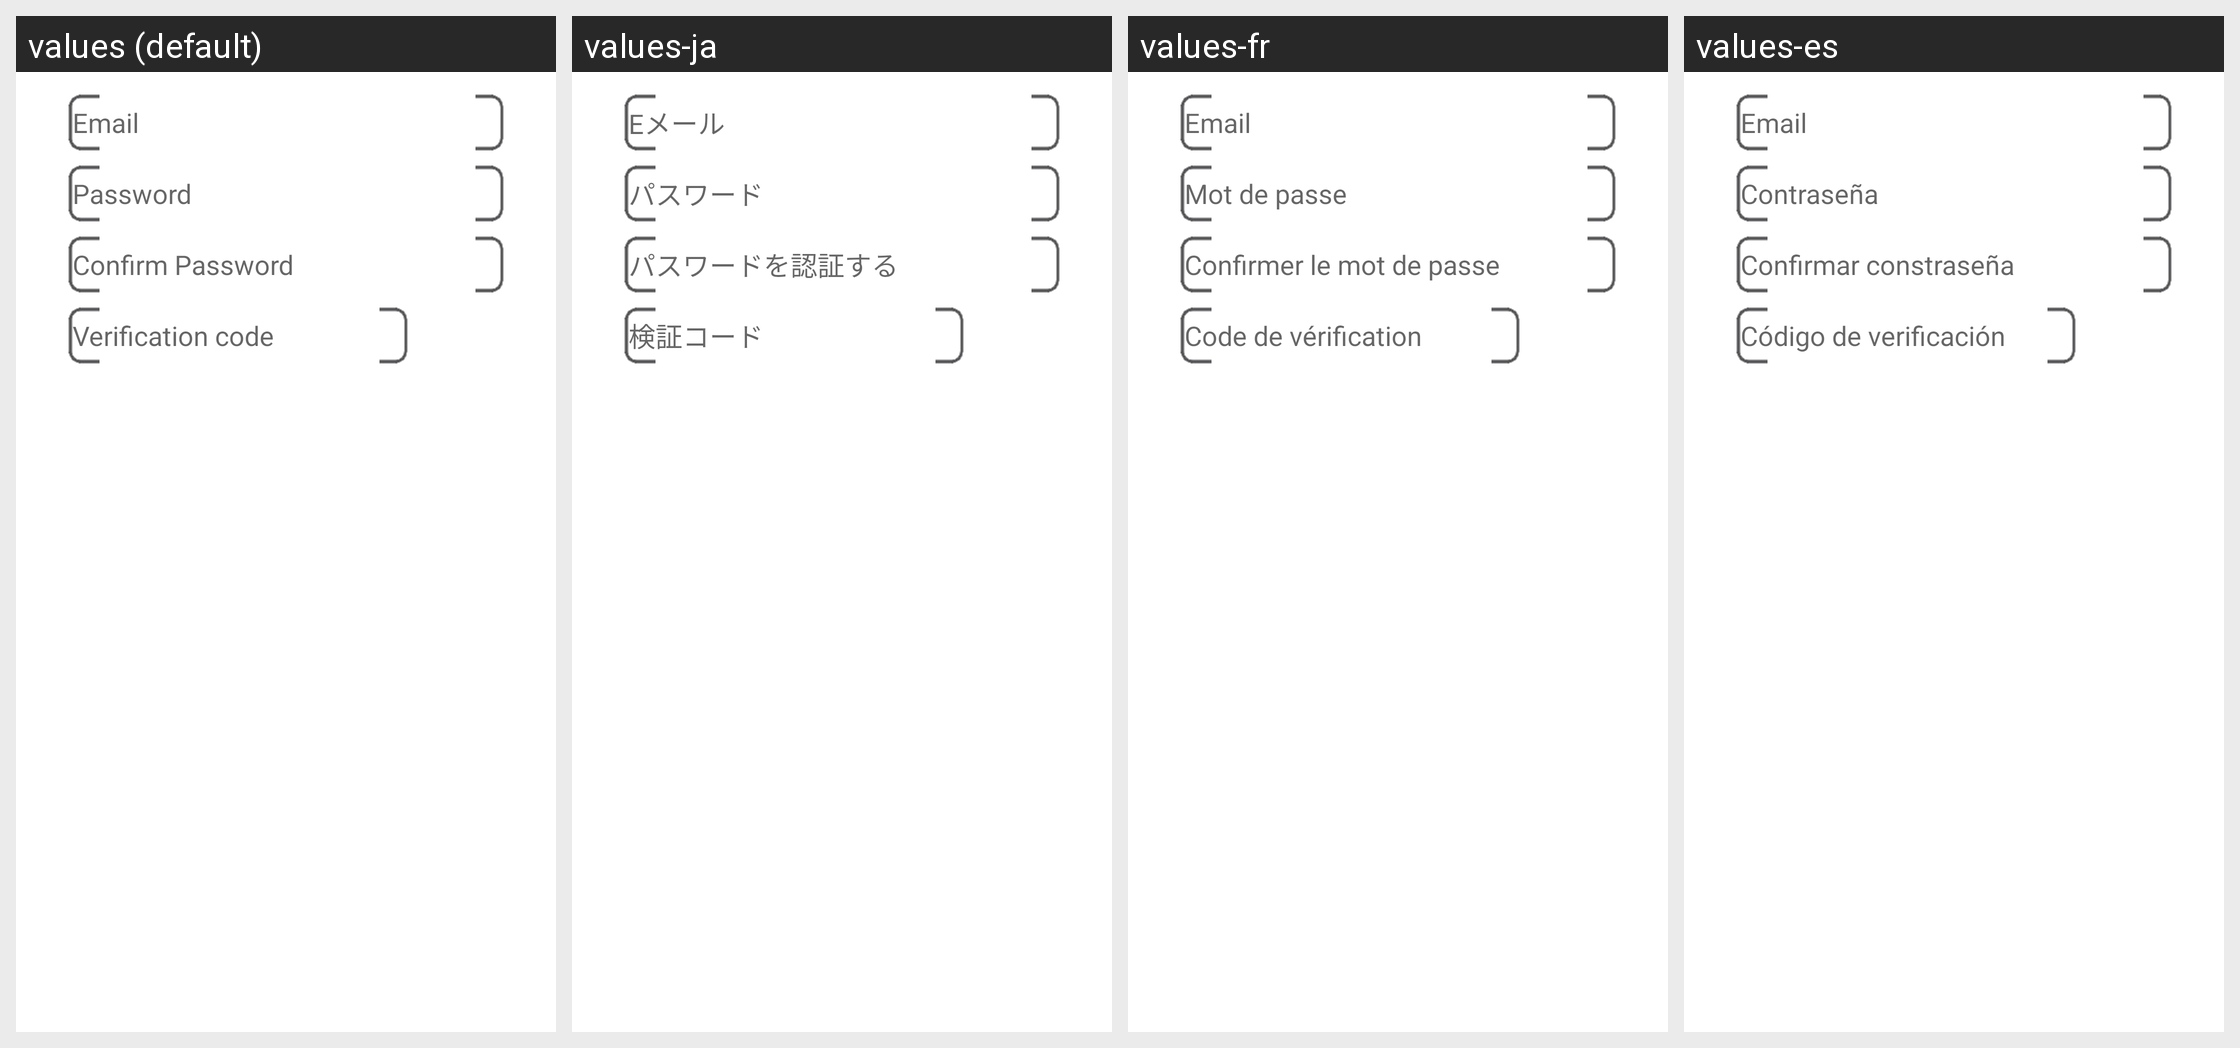

Locale-by-locale string values for the Android screen shown in this grid:
Android screen res/layout/regisiter.xml rendered under 4 locales, left to right: values (default), values-ja, values-fr, values-es. Device: Nexus 5 (rendered at 1080×1920; each locale shown at half size, 540×960, under a caption strip naming it); theme Theme.MaterialComponents.DayNight.NoActionBar.
Other locales in the repository, not shown: values-it, values-zh-rCN, values-zh-rHK, values-zh-rTW.
Strings drawn on this screen, with the default value and each locale's value (text and hints the layout hard-codes, and strings that could not be matched under every locale, appear in the picture but are not listed):

username
  values: Email
  values-ja: Eメール
  values-fr: Email
  values-es: Email

password
  values: Password
  values-ja: パスワード
  values-fr: Mot de passe
  values-es: Contraseña

page1_repassword
  values: Confirm Password
  values-ja: パスワードを認証する
  values-fr: Confirmer le mot de passe
  values-es: Confirmar constraseña

Regsiter_valid_code
  values: Verification code
  values-ja: 検証コード
  values-fr: Code de vérification
  values-es: Código de verificación
